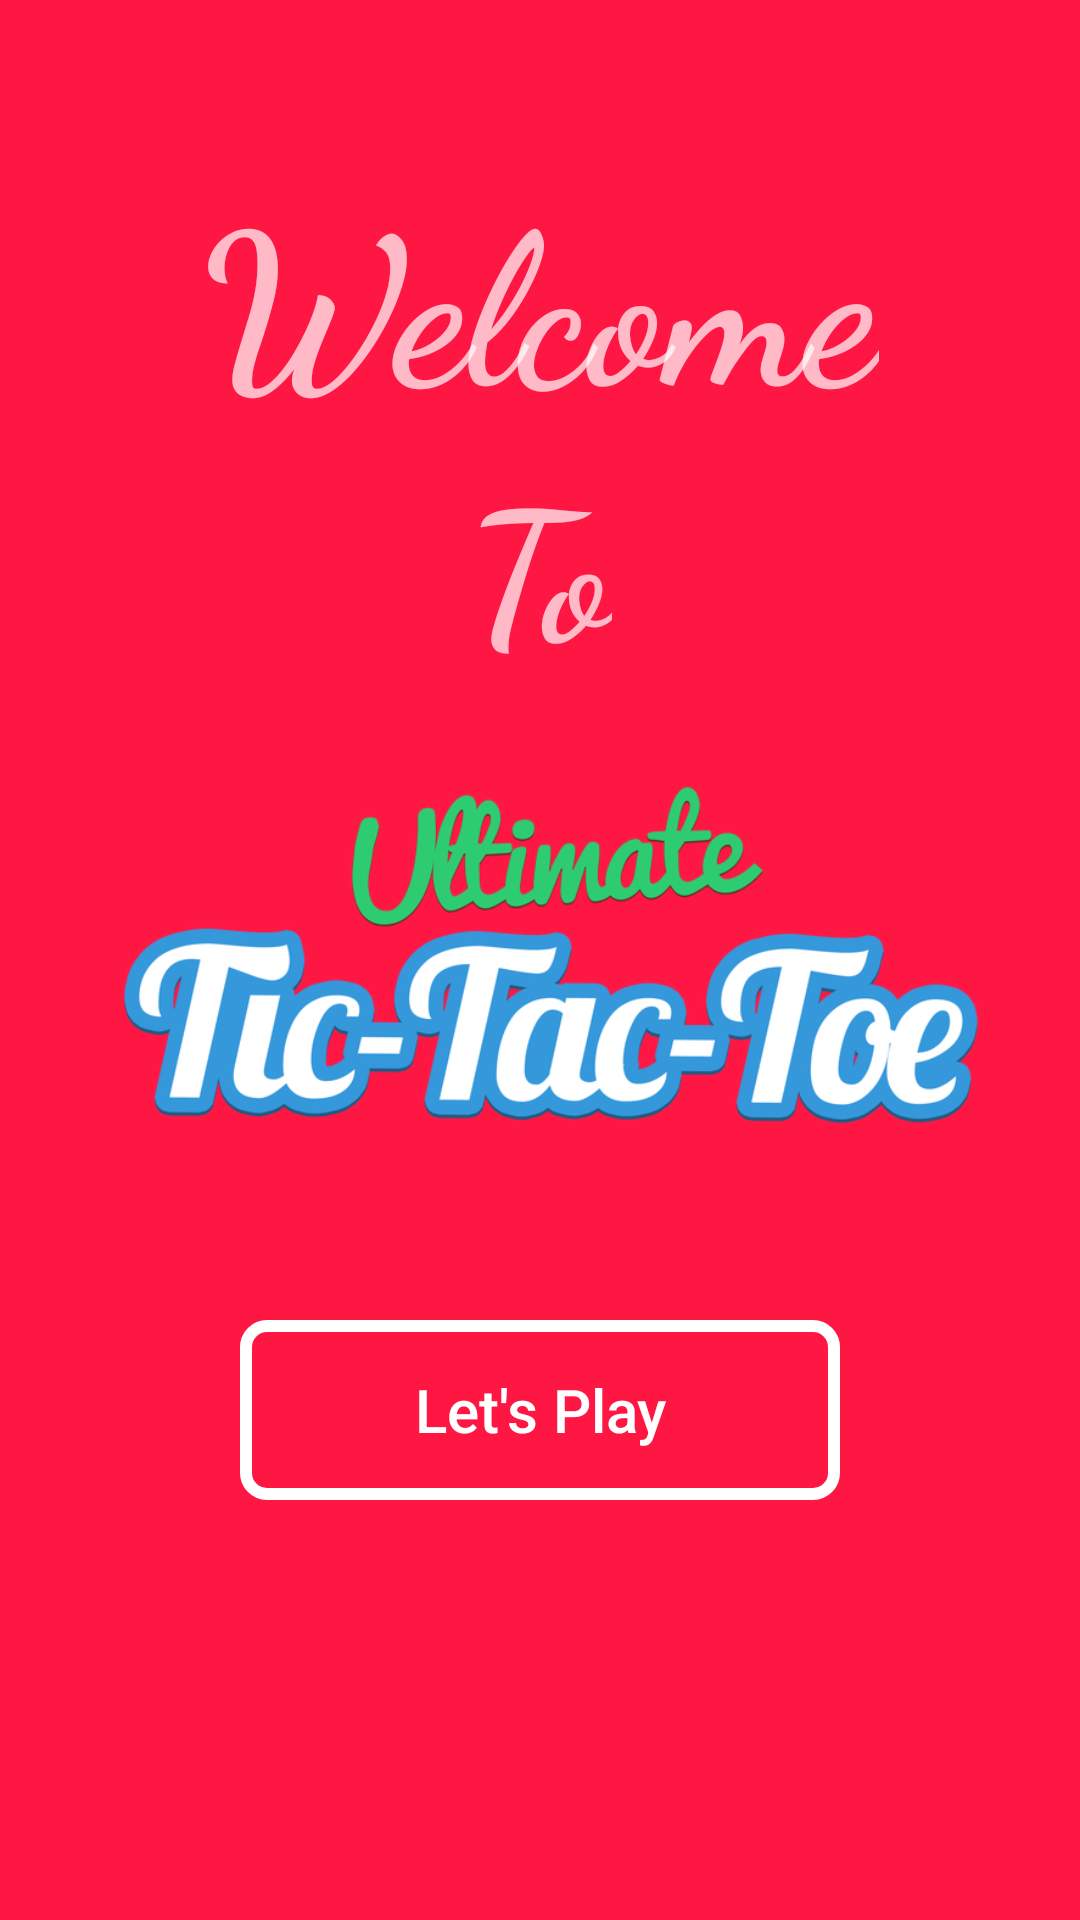

Here is an Android app screen rendered from its layout file. Give the layout XML and the strings, colors and styles it references.
<!-- AndroidManifest.xml: application theme fullScreenTheme -->
<!-- res/layout/activity_main.xml -->
<?xml version="1.0" encoding="utf-8"?>
<RelativeLayout xmlns:android="http://schemas.android.com/apk/res/android"
    xmlns:tools="http://schemas.android.com/tools"
    android:layout_width="match_parent"
    android:layout_height="match_parent"
    android:background="#FF1744"
    tools:context="com.android.kamrulhasan.tictactoe.MainActivity">


        <TextView
            android:layout_centerHorizontal="true"
            android:id="@+id/welcomeText"
            android:layout_width="wrap_content"
            android:layout_height="wrap_content"
            android:layout_marginTop="50dp"
            android:fontFamily="cursive"
            android:text="Welcome"
            android:textSize="70sp"
            android:textStyle="bold" />

        <TextView
            android:id="@+id/secondText"
            android:layout_centerHorizontal="true"
            android:layout_below="@+id/welcomeText"
            android:layout_width="wrap_content"
            android:layout_height="wrap_content"
            android:fontFamily="cursive"
            android:text="To"
            android:textSize="60sp"
            android:textStyle="bold" />

        <ImageView
            android:id="@+id/imageView"
            android:layout_below="@id/secondText"
            android:layout_width="match_parent"
            android:layout_height="150dp"
            android:layout_marginTop="20dp"
            android:src="@drawable/logo" />

        <Button
            android:layout_below="@+id/imageView"
            android:layout_centerHorizontal="true"
            android:layout_width="200dp"
            android:layout_height="60dp"
            android:layout_marginTop="40dp"
            android:background="@drawable/button_bg"
            android:onClick="play"
            android:text="Let's Play"
            android:textAllCaps="false"
            android:textSize="20sp" />


    <RelativeLayout
        android:visibility="invisible"
        android:backgroundTint="#304FFE"
        android:padding="30dp"
        android:background="@drawable/button_bg"
        android:id="@+id/userInformation"
        android:layout_centerVertical="true"
        android:layout_centerHorizontal="true"
        android:layout_width="wrap_content"
        android:layout_height="wrap_content">


        <EditText
            android:maxLines="1"
            android:maxLength="6"
            android:id="@+id/firstPlayer"
            android:hint="first player name"
            android:ems="10"
            android:layout_width="wrap_content"
            android:layout_height="wrap_content" />

        <EditText
            android:maxLines="1"
            android:maxLength="6"
            android:id="@+id/secondPlayer"
            android:layout_marginTop="6dp"
            android:hint="second player name"
            android:layout_below="@+id/firstPlayer"
            android:ems="10"
            android:layout_width="wrap_content"
            android:layout_height="wrap_content" />

        <Button
            android:background="@drawable/button_bg"
            android:layout_marginTop="10dp"
            android:layout_centerHorizontal="true"
            android:id="@+id/goButton"
            android:onClick="go"
            android:text="Go"
            android:textAllCaps="false"
            android:layout_below="@+id/secondPlayer"
            android:layout_width="wrap_content"
            android:layout_height="wrap_content" />

    </RelativeLayout>



</RelativeLayout>
<!-- resources referenced by this layout -->
<resources>
  <!-- drawable button_bg (drawable) -->
  <?xml version="1.0" encoding="utf-8"?>
  <shape xmlns:android="http://schemas.android.com/apk/res/android">
  
      <stroke
          android:width="4dp"
          android:color="#FFF"/>
  
      <corners
          android:radius="7dp"/>
  </shape>
  <!-- drawable logo: png bitmap (drawable, 113160 bytes) -->
  <style name="fullScreenTheme" parent="@style/Theme.AppCompat.NoActionBar">
          <item name="windowNoTitle">true</item>
          <item name="windowActionBar">false</item>
          <item name="android:windowFullscreen">false</item>
          <item name="android:windowContentOverlay">@null</item>
      </style>
</resources>
